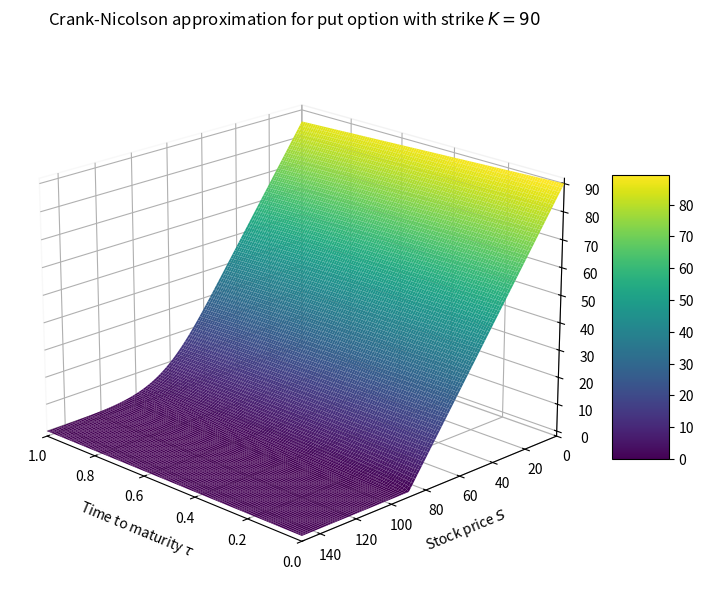
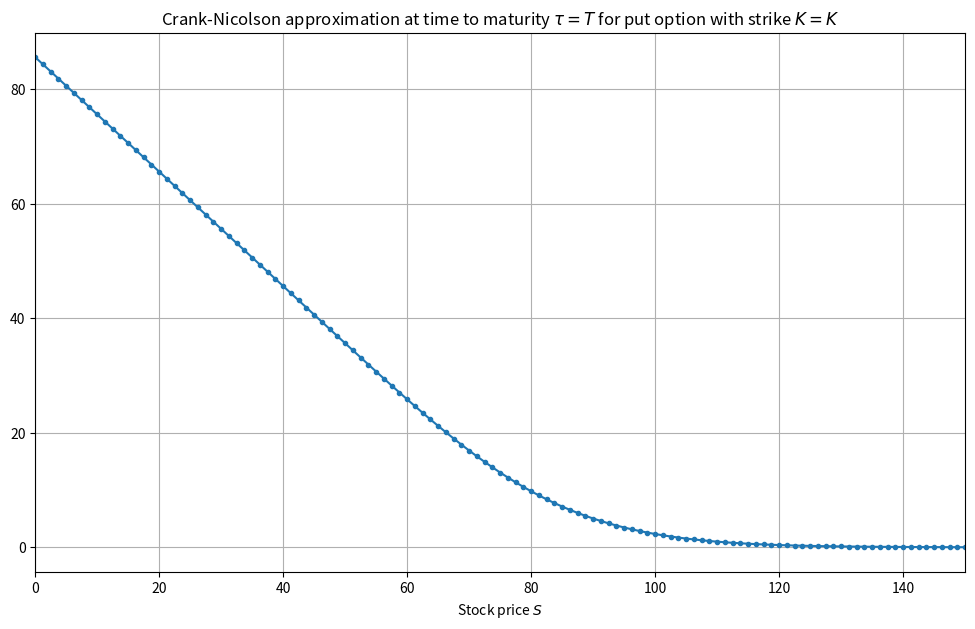

Python code for these plots, in order:
import numpy as np
import math
import scipy.sparse as ssparse

def CN_price_put (Smin, Smax, T, K, r, sigma, M, N):    
    """Finite difference approximation of put option price in Black-Scholes model
    using Crank-Nicolson method.
    Arguments:
        Smin: lower boundary of grid
        Smax: upper boundary of grid
        T: maturity date
        K: strike
        r: interest rate
        r: constant volatility
        M: number of steps in direction tau
        N: number of steps in direction S
    Returns:
        V: matrix of results, V[i,j] is value at 
            iT/M and Smin + j(Smax-Smin)/N
        tau: vector of time steps
        S: vector of stock prices
    """

    V = np.zeros((M+1,N+1))

    # discretization parameters
    tau = np.linspace(0, T, M+1)
    S = np.linspace(0, Smax, N+1)
    Sint = S[1:-1]    
    dtau = tau[1]-tau[0]
    dS = S[1] - S[0]
    
    #initial value
    V[0] = np.maximum(K - S,0)

    # parameters that don't depend on time step
    alpha = dtau/2/dS**2 * sigma**2 * Sint**2
    beta = r*dtau/2/dS*Sint

    # Backward Euler matrix and vector
    uB = - alpha - beta
    dB = 2*alpha + r*dtau + 1
    lB = beta - alpha
    #impose boundary conditions
    uB[0] -= lB[0]
    dB[0] += 2*lB[0]
    #matrix
    AB = ssparse.diags(diagonals=[1+dB, lB[1:], uB[:-1]], offsets=[0, -1, 1], 
                       shape=(N-1, N-1), format='csc')
    ABsolver = ssparse.linalg.factorized(AB)

    # Forward Euler matrix and vector
    uF = alpha + beta
    dF = 1 - r*dtau- 2*alpha
    lF = alpha - beta
    #impose boundary conditions
    uF[0] -= lF[0]
    dF[0] += 2*lF[0]
    #matrix
    AF = ssparse.diags(diagonals=[1+dF, lF[1:], uF[:-1]], offsets=[0, -1, 1], 
                       shape=(N-1, N-1), format='csc')

    for i in range(M):
        V[i+1, 1:-1] = ABsolver(AF @ V[i, 1:-1])

        #impose boundary conditions
        V[i+1,0] = -V[i+1,2] + 2*V[i+1,1]

    return V, tau, S
                    
# Strike
K = 90

# Black-Scholes parameters
T = 1
S0 = 100
r = 0.05
sigma = 0.2

# FD parameters
Smin = 0
Smax = 1.5*S0

M = 120
N = 120

V, tau, S = CN_price_put (Smin, Smax, T, K, r, sigma, M, N)


import matplotlib.pyplot as plt
from mpl_toolkits import mplot3d

fig = plt.figure(figsize = (8,6), constrained_layout=True)
ax = plt.axes(projection='3d')
ax.view_init(elev=20, azim=135)

ax.set_xlabel("Time to maturity $\\tau$")
ax.set(xlim = [tau[0],tau[-1]])
ax.tick_params(axis='x', pad=0)
ax.xaxis.pane.fill = False

ax.set_ylabel("Stock price $S$")              
ax.set(ylim = [S[0],S[-1]])
ax.tick_params(axis='y', pad=0)
ax.yaxis.pane.fill = False

ax.set_zlabel("$V(\tau,S)$")              
ax.zaxis.pane.fill = False

Ss, taus = np.meshgrid(S, tau)

ax.set(title = f"Crank-Nicolson approximation for put option with strike $K={K}$")

surf = ax.plot_surface(taus, Ss, V, rstride=1, cstride=1, linewidth=0, cmap='viridis')
fig.colorbar(surf, shrink=0.5, aspect=5);

fig, ax = plt.subplots(figsize = (12,7))

# approximation
ax.plot(S, V[-1], marker = '.')

# plot cosmetics
ax.set(title = f"Crank-Nicolson approximation at time to maturity $\\tau=T$ for put option "
       "with strike $K={K}$")
ax.set(xlabel="Stock price $S$", xlim=(Smin, Smax))
ax.xaxis.grid(True)
ax.yaxis.grid(True)

#Insert code here

#Insert code here